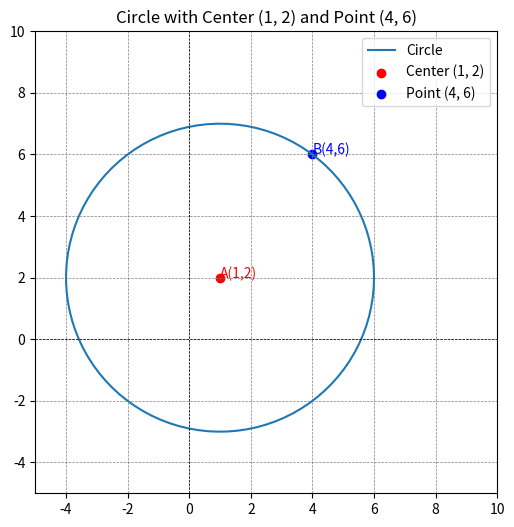

Reproduce this figure in Python.
import matplotlib.pyplot as plt
import numpy as np

center = (1, 2)
point = (4, 6)
label=('A(1,2)', 'B(4,6)')
radius = np.sqrt((point[0] - center[0])**2 + (point[1] - center[1])**2)

theta = np.linspace(0, 2 * np.pi, 100)
x = center[0] + radius * np.cos(theta)
y = center[1] + radius * np.sin(theta)

plt.figure(figsize=(6, 6))
plt.plot(x, y, label='Circle')
plt.scatter(*center, color='red', label='Center (1, 2)')
plt.scatter(*point, color='blue', label='Point (4, 6)')
plt.text(center[0], center[1], label[0], color='red')
plt.text(point[0], point[1], label[1], color='blue')
plt.xlim(-5, 10)  
plt.ylim(-5, 10) 
plt.gca().set_aspect('equal', adjustable='box') 
plt.axhline(0, color='black',linewidth=0.5, ls='--')
plt.axvline(0, color='black',linewidth=0.5, ls='--')
plt.grid(color = 'gray', linestyle = '--', linewidth = 0.5)
plt.title('Circle with Center (1, 2) and Point (4, 6)')
plt.legend()
plt.show()

